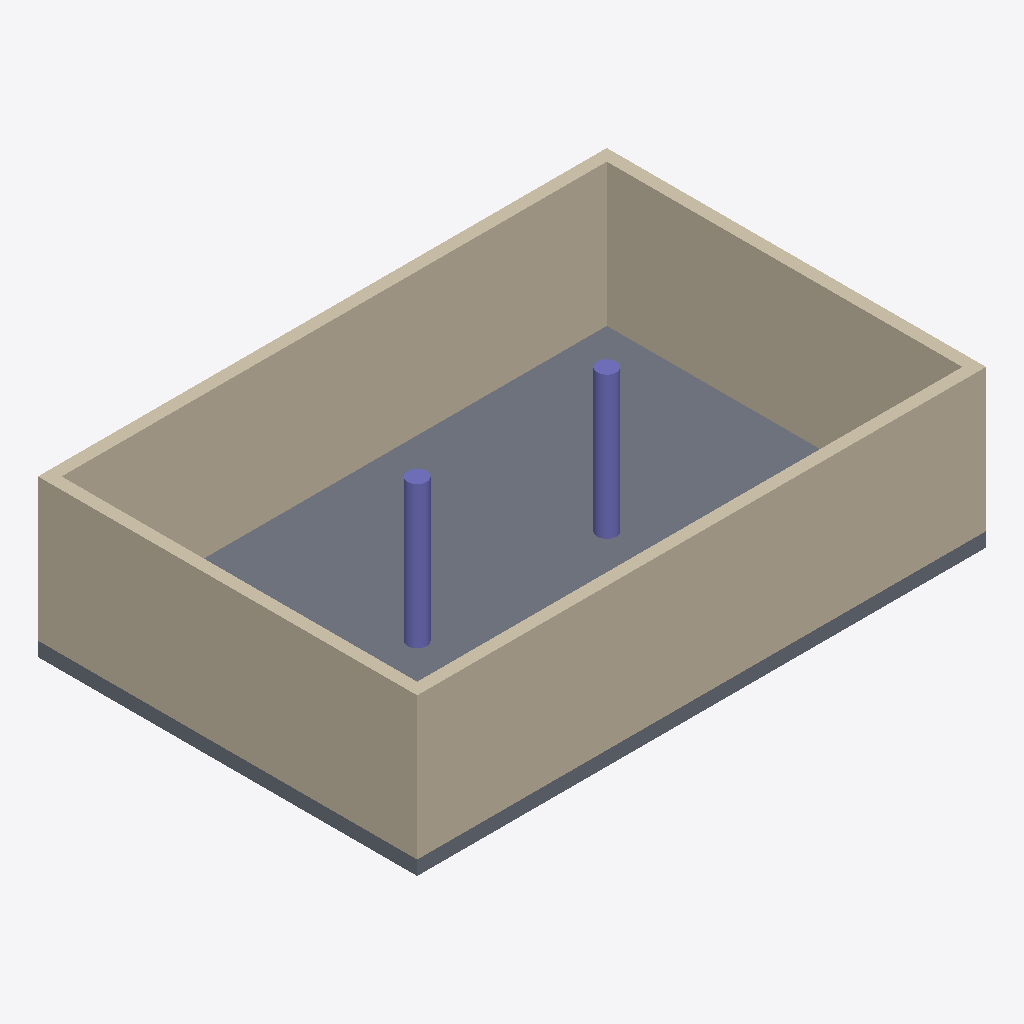
Isometric view of an IFC building model (IFC-SPF (STEP), schema IFC2X3, length unit metre), seen from the south-west, elements coloured by IFC class: 4 walls (beige), 2 columns (violet), 1 slab (grey).
Extent 12.0 m × 8.0 m × 3.3 m (x, y, z). Storeys (1): Planta 0 at 0.00 m. Elements (7): 4 IfcWallStandardCase, 2 IfcColumn, 1 IfcSlab.

HEADER;
FILE_DESCRIPTION(('ViewDefinition[DesignTransferView]'),'2;1');
FILE_NAME('/dev/null','2026-11-08T18:19:34-03:00',(''),(''),'IfcOpenShell 0.9.0.post1','IfcOpenShell 0.9.0.post1','Nobody');
FILE_SCHEMA(('IFC2X3'));
ENDSEC;
DATA;
#6=IFCPROJECT('22OMQLIU989xtqahN21G$2',#5,'almacen_ifc2x3',$,$,$,$,(#15),#10);
#18=IFCSITE('2sak4lDvv6lRTu28su$ORv',#17,'Parcela',$,$,#29,$,$,.ELEMENT.,$,$,$,$,$);
#20=IFCBUILDING('2WyP_gWOfDo8tiDIX92yZv',#19,'Edificio de oficinas',$,$,#34,$,$,.ELEMENT.,$,$,$);
#45=IFCBUILDINGSTOREY('0OCyXNQmLBPhD0JIl9RqC$',#44,'Planta 0',$,$,#52,$,$,.ELEMENT.,$);
#178=IFCSLAB('3XWzXMUDf6wBu9TcerFhsR',#177,'Forjado P0',$,$,#262,#193,$,$);
#54=IFCWALLSTANDARDCASE('367UITDxn7R9$3$4y0K8Fo',#53,'Muro P0-1',$,$,#282,#69,$);
#116=IFCWALLSTANDARDCASE('1uBncOd9rFMOle4J6dWgX5',#115,'Muro P0-3',$,$,#267,#131,$);
#147=IFCWALLSTANDARDCASE('2_KeLQQnj0GOohxAewiY4m',#146,'Muro P0-4',$,$,#272,#162,$);
#85=IFCWALLSTANDARDCASE('3mR26t9AzAWQA19GlCbT7J',#84,'Muro P0-2',$,$,#257,#100,$);
#227=IFCCOLUMN('2Uz4b9jzHA5QUIn_VXhnzF',#226,'Pilar P0-2',$,$,#287,#238,$);
#202=IFCCOLUMN('1LrXqi$55DsfZF64WZTpuQ',#201,'Pilar P0-1',$,$,#277,#213,$);
ENDSEC;
